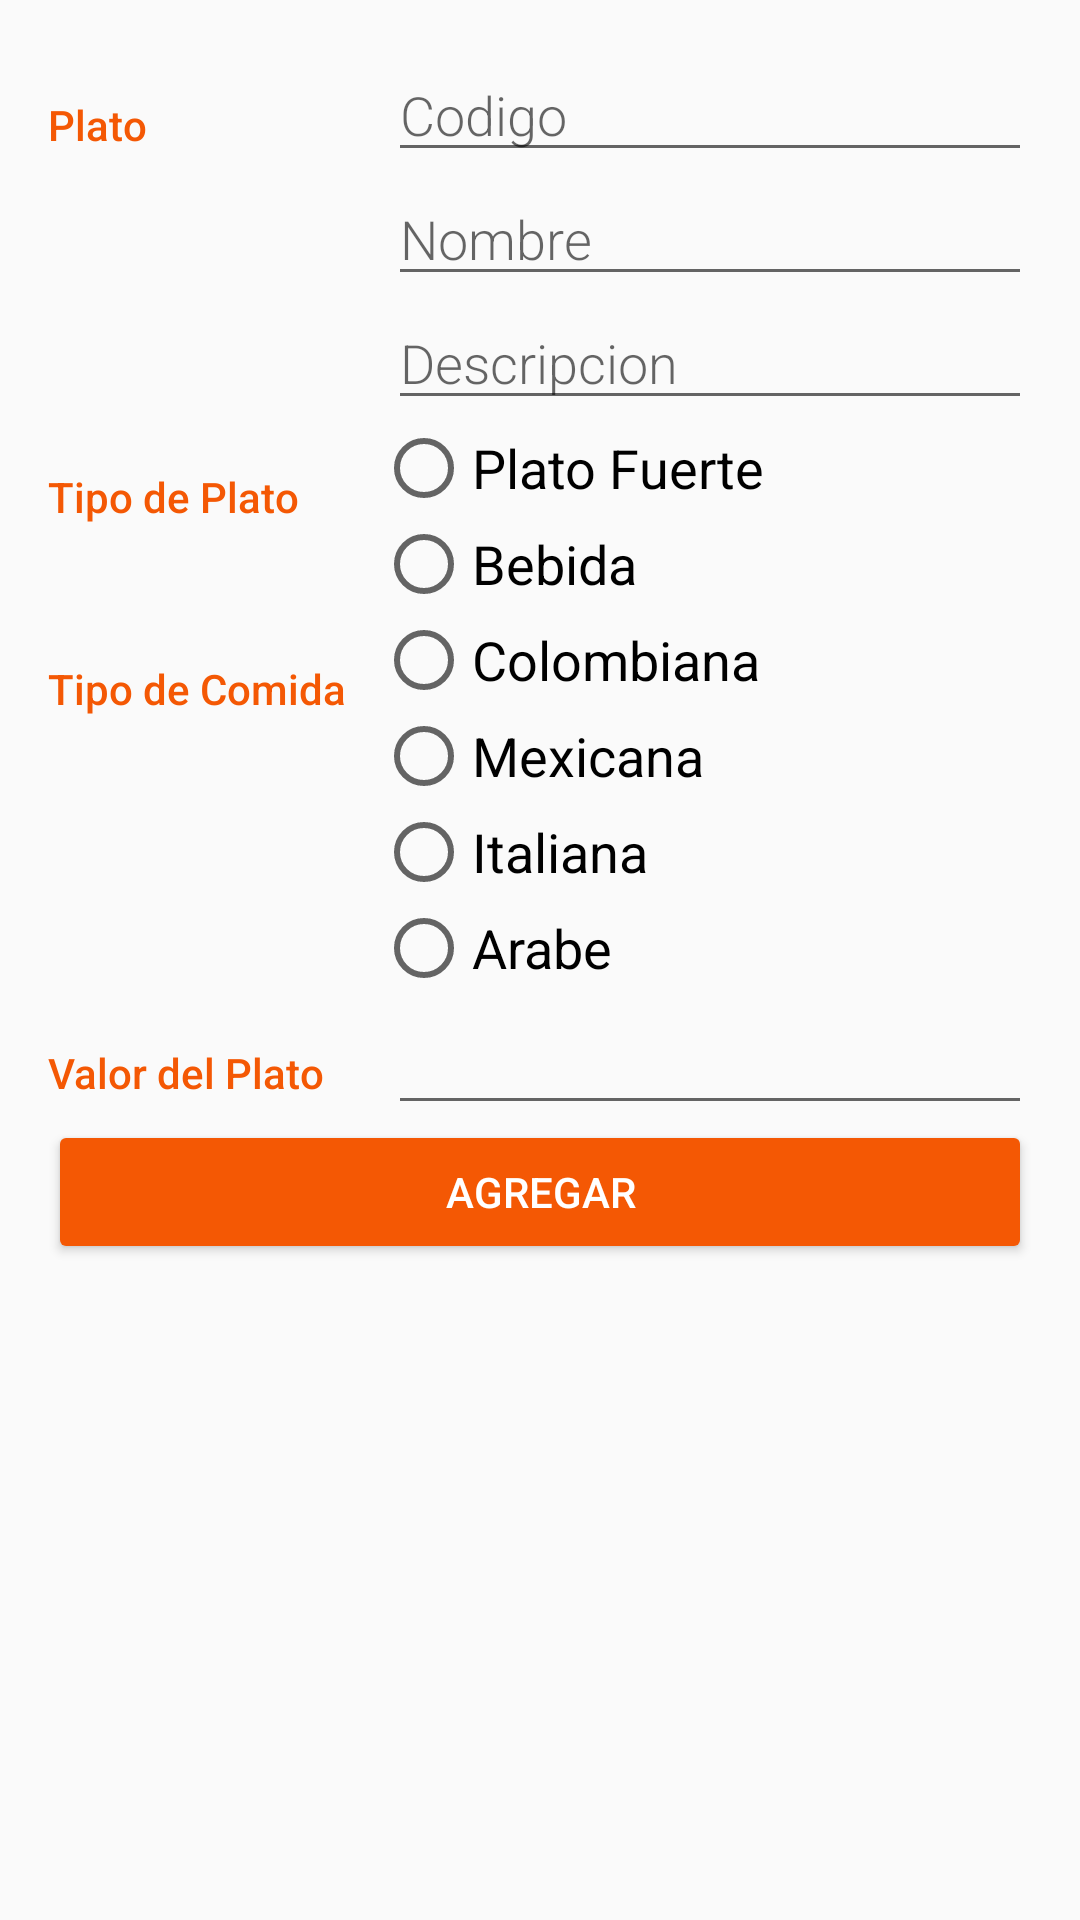

Produce the Android XML layout that renders to this screen, including the resource entries it uses.
<!-- AndroidManifest.xml: application theme AppTheme -->
<!-- res/layout/activity_nuevo_plato.xml -->
<?xml version="1.0" encoding="utf-8"?>
<LinearLayout
    xmlns:android="http://schemas.android.com/apk/res/android"
    xmlns:tools="http://schemas.android.com/tools"
    android:layout_width="match_parent"
    android:layout_height="match_parent"
    android:orientation="vertical"
    android:padding="16dp"
    tools:context=".NuevoPlatoActivity">


    <LinearLayout
        android:layout_width="match_parent"
        android:layout_height="wrap_content"
        android:orientation="horizontal">


        <TextView
            android:text="Plato"
            style="@style/CategoryStyle" />


        <LinearLayout
            android:layout_height="wrap_content"
            android:layout_width="0dp"
            android:layout_weight="2"
            android:paddingLeft="4dp"
            android:orientation="vertical">


            <EditText
                android:id="@+id/edit_codigoplato"
                android:hint="Codigo"
                android:inputType="number"
                style="@style/EditorFieldStyle" />


            <EditText
                android:id="@+id/edit_nombreplato"
                style="@style/EditorFieldStyle"
                android:hint="Nombre"
                android:inputType="text"
                android:textAllCaps="true" />

            <EditText
                android:id="@+id/edit_descripcion"
                style="@style/EditorFieldStyle"
                android:hint="Descripcion"
                android:inputType="text"
                android:textAllCaps="true" />
        </LinearLayout>
    </LinearLayout>


    <LinearLayout
        android:id="@+id/container_tipoplato"
        android:layout_width="match_parent"
        android:layout_height="wrap_content"
        android:orientation="horizontal">


        <TextView
            android:text="Tipo de Plato"
            style="@style/CategoryStyle" />


        <LinearLayout
            android:layout_height="wrap_content"
            android:layout_width="0dp"
            android:layout_weight="2"
            android:orientation="vertical">


            <RadioGroup
                android:layout_width="match_parent"
                android:layout_height="match_parent"
                android:id="@+id/radio_group_tplato">

                <RadioButton
                    android:text="Plato Fuerte"
                    android:layout_width="wrap_content"
                    android:layout_height="wrap_content"
                    android:id="@+id/rad_btn_pf"
                    android:layout_weight="1"
                    android:textSize="18sp" />

                <RadioButton
                    android:text="Bebida"
                    android:layout_width="wrap_content"
                    android:layout_height="wrap_content"
                    android:id="@+id/radiobn_bebida"
                    android:layout_weight="1"
                    android:textSize="18sp" />



            </RadioGroup>
        </LinearLayout>
    </LinearLayout>


    <LinearLayout
        android:id="@+id/container_tipocomida"
        android:layout_width="match_parent"
        android:layout_height="wrap_content"
        android:orientation="horizontal">


        <TextView
            android:text="Tipo de Comida"
            style="@style/CategoryStyle" />


        <LinearLayout
            android:layout_height="wrap_content"
            android:layout_width="0dp"
            android:layout_weight="2"
            android:orientation="vertical">


            <RadioGroup
                android:layout_width="match_parent"
                android:layout_height="match_parent"
                android:id="@+id/radio_group_tcomida">

                <RadioButton
                    android:text="Colombiana"
                    android:layout_width="wrap_content"
                    android:layout_height="wrap_content"
                    android:id="@+id/rad_btn_col"
                    android:layout_weight="1"
                    android:textSize="18sp" />

                <RadioButton
                    android:text="Mexicana"
                    android:layout_width="wrap_content"
                    android:layout_height="wrap_content"
                    android:id="@+id/rad_btn_mex"
                    android:layout_weight="1"
                    android:textSize="18sp" />

                <RadioButton
                    android:text="Italiana"
                    android:layout_width="wrap_content"
                    android:layout_height="wrap_content"
                    android:id="@+id/rad_btn_ita"
                    android:layout_weight="1"
                    android:textSize="18sp" />
                <RadioButton
                    android:text="Arabe"
                    android:layout_width="wrap_content"
                    android:layout_height="wrap_content"
                    android:id="@+id/rad_btn_Arab"
                    android:layout_weight="1"
                    android:textSize="18sp" />

            </RadioGroup>
        </LinearLayout>
    </LinearLayout>



    <LinearLayout
        android:id="@+id/container_valor"
        android:layout_width="match_parent"
        android:layout_height="wrap_content"
        android:orientation="horizontal">


        <TextView
            android:text="Valor del Plato"
            style="@style/CategoryStyle" />


        <RelativeLayout
            android:layout_height="wrap_content"
            android:layout_width="0dp"
            android:layout_weight="2"
            android:paddingLeft="4dp">


            <EditText
                android:id="@+id/edit_valorplato"
                android:inputType="number"
                style="@style/EditorFieldStyle" />


        </RelativeLayout>
    </LinearLayout>

    <LinearLayout
    android:layout_width="match_parent"
    android:layout_height="wrap_content">

        <Button
            android:id="@+id/btn_agregarplato"
            style="@android:style/Widget.Material.Button.Colored"
            android:layout_width="match_parent"
            android:layout_height="wrap_content"
            android:elevation="14dp"
            android:text="Agregar" />

    </LinearLayout>

</LinearLayout>
<!-- resources referenced by this layout -->
<resources>
  <style name="CategoryStyle">
          <item name="android:layout_height">wrap_content</item>
          <item name="android:layout_width">0dp</item>
          <item name="android:layout_weight">1</item>
          <item name="android:paddingTop">16dp</item>
          <item name="android:textColor">@color/colorPrimary</item>
          <item name="android:fontFamily">sans-serif-medium</item>
          <item name="android:textAppearance">?android:textAppearanceSmall</item>
      </style>
  <style name="EditorFieldStyle">
          <item name="android:layout_height">wrap_content</item>
          <item name="android:layout_width">match_parent</item>
          <item name="android:fontFamily">sans-serif-light</item>
          <item name="android:textAppearance">?android:textAppearanceMedium</item>
      </style>
  <style name="AppTheme" parent="Theme.AppCompat.Light.DarkActionBar">
          
          <item name="colorPrimary">@color/colorPrimary</item>
          <item name="colorPrimaryDark">@color/colorPrimaryDark</item>
          <item name="colorAccent">@color/colorPrimary</item>
      </style>
  <color name="colorPrimary">#f45804</color>
  <color name="colorPrimaryDark">#deb71a0c</color>
</resources>
